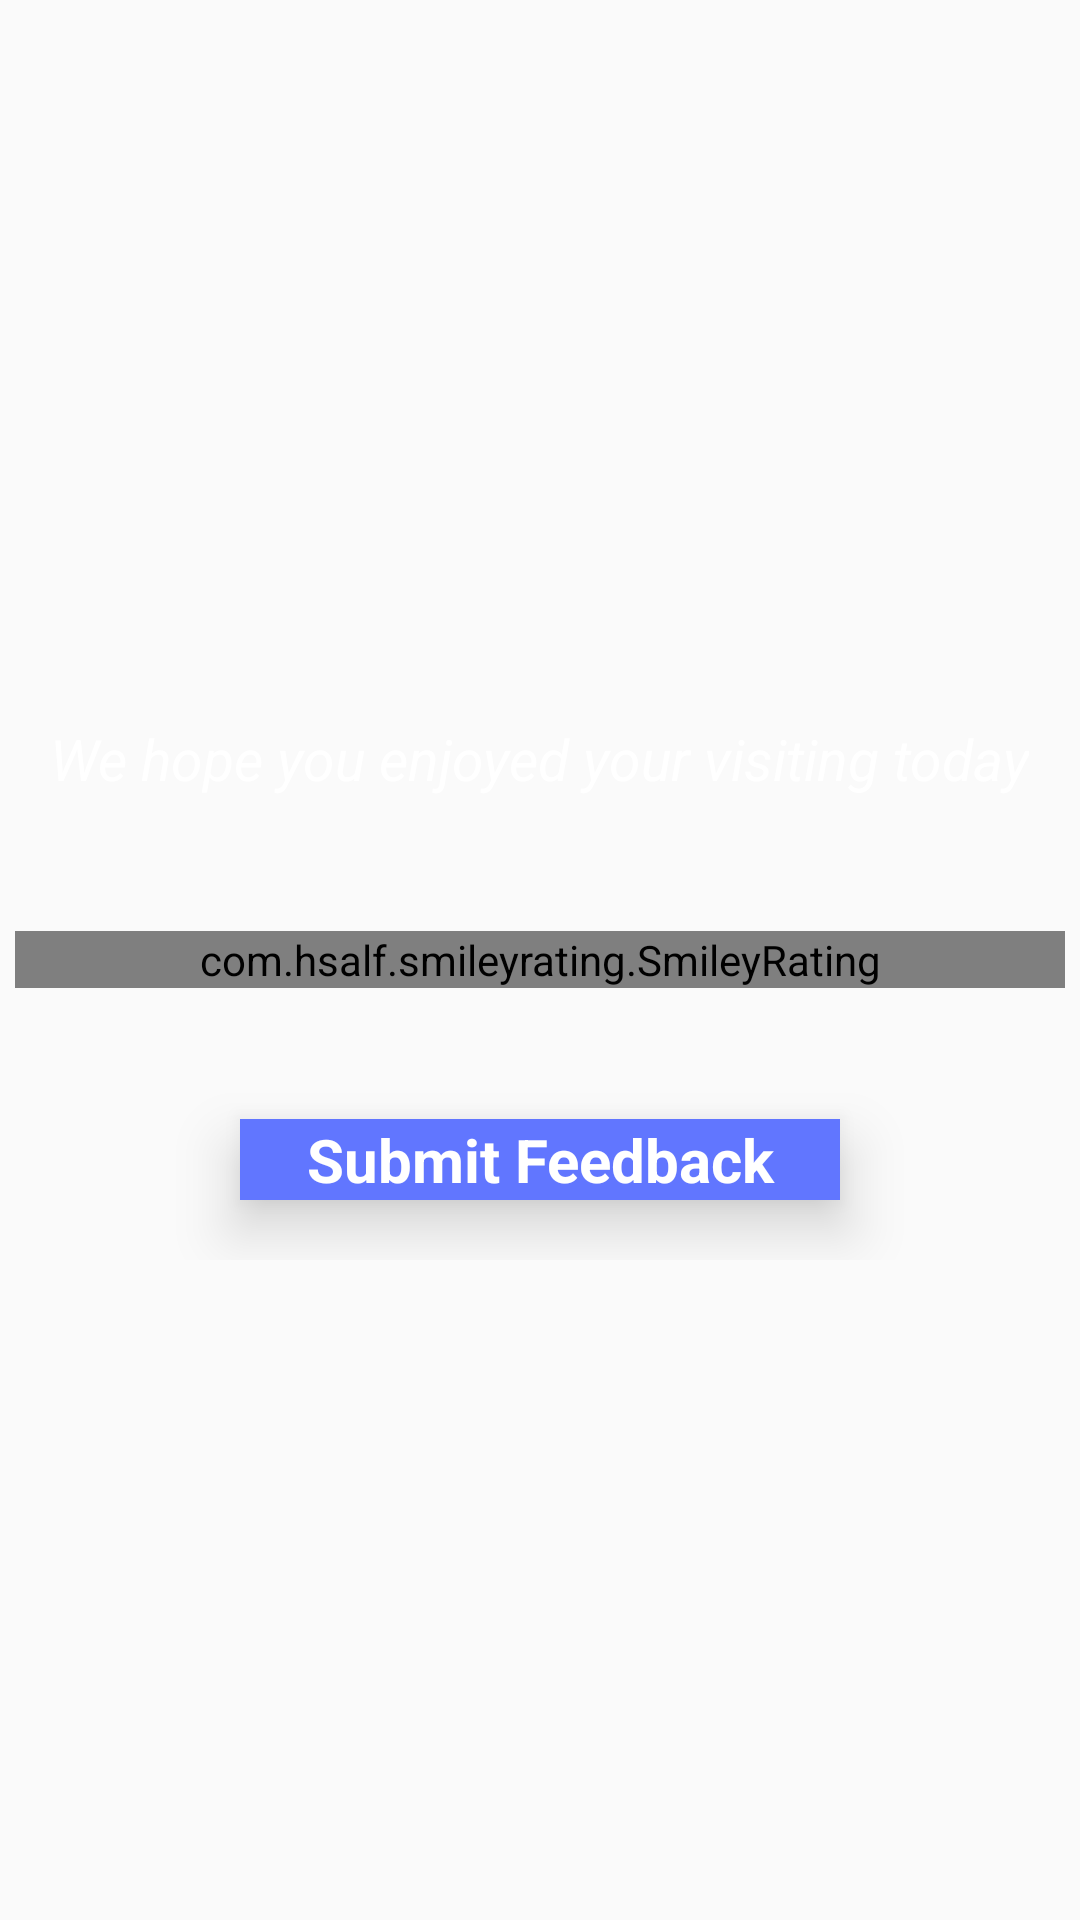

Produce the Android XML layout that renders to this screen, including the resource entries it uses.
<!-- AndroidManifest.xml: application theme Theme.PremiseVisitorMonitor -->
<!-- res/layout/activity_rating_dialog.xml -->
<?xml version="1.0" encoding="utf-8"?>
<RelativeLayout xmlns:android="http://schemas.android.com/apk/res/android"
    android:layout_width="match_parent"
    android:layout_height="match_parent">

    <RelativeLayout
        android:layout_width="350dp"
        android:layout_height="200dp"
        android:layout_centerHorizontal="true"
        android:layout_centerVertical="true"
        android:background="@drawable/bcg2">

        <TextView
            android:layout_width="wrap_content"
            android:layout_height="wrap_content"
            android:layout_centerHorizontal="true"
            android:layout_marginTop="20dp"
            android:text="We hope you enjoyed your visiting today"
            android:textAlignment="center"
            android:textColor="@color/white"
            android:textSize="19sp"
            android:textStyle="italic" />

        <com.hsalf.smileyrating.SmileyRating
            android:id="@+id/smile_rating"
            android:layout_width="match_parent"
            android:layout_height="wrap_content"
            android:layout_centerVertical="true" />

        <TextView
            android:id="@+id/btnDone"
            android:layout_width="200dp"
            android:layout_height="wrap_content"
            android:layout_alignParentBottom="true"
            android:layout_centerHorizontal="true"
            android:layout_marginBottom="20dp"
            android:background="@color/light_blue"
            android:elevation="12dp"
            android:text="Submit Feedback"
            android:textAlignment="center"
            android:textColor="@color/white"
            android:textSize="20sp"
            android:textStyle="bold" />

    </RelativeLayout>
</RelativeLayout>
<!-- resources referenced by this layout -->
<resources>
  <color name="light_blue">#6176FF</color>
  <color name="white">#FFFFFFFF</color>
  <style name="Theme.PremiseVisitorMonitor" parent="Theme.AppCompat.DayNight.NoActionBar">
          
          <item name="colorPrimary">@android:color/holo_blue_dark</item>
          
          <item name="android:statusBarColor">@color/light_blue</item>
      </style>
</resources>
